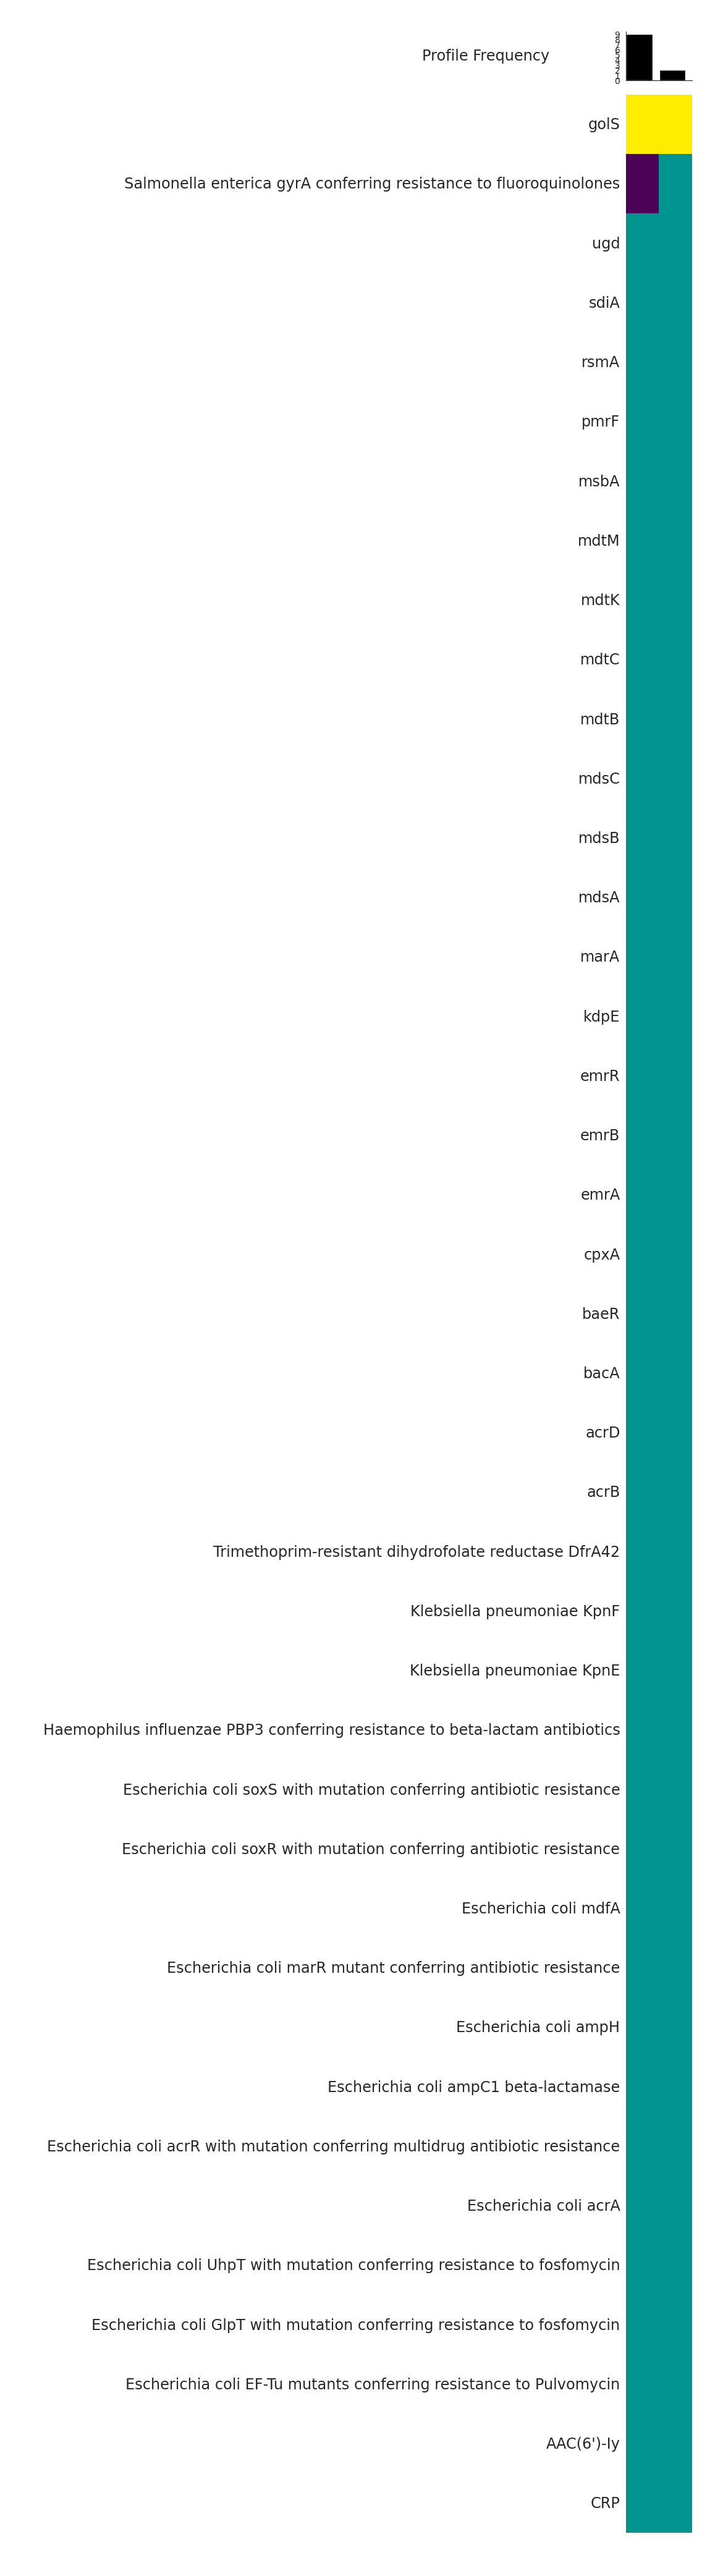

Data behind this chart, as committed beside it:
gene, SAMN06286056, SAMN06286053
golS, 2, 2
Salmonella enterica gyrA conferring resi…, 0, 1
ugd, 1, 1
sdiA, 1, 1
rsmA, 1, 1
pmrF, 1, 1
msbA, 1, 1
mdtM, 1, 1
mdtK, 1, 1
mdtC, 1, 1
mdtB, 1, 1
mdsC, 1, 1
mdsB, 1, 1
mdsA, 1, 1
marA, 1, 1
kdpE, 1, 1
emrR, 1, 1
emrB, 1, 1
emrA, 1, 1
cpxA, 1, 1
baeR, 1, 1
bacA, 1, 1
acrD, 1, 1
acrB, 1, 1
Trimethoprim-resistant dihydrofolate red…, 1, 1
Klebsiella pneumoniae KpnF, 1, 1
Klebsiella pneumoniae KpnE, 1, 1
Haemophilus influenzae PBP3 conferring r…, 1, 1
Escherichia coli soxS with mutation conf…, 1, 1
Escherichia coli soxR with mutation conf…, 1, 1
Escherichia coli mdfA, 1, 1
Escherichia coli marR mutant conferring …, 1, 1
Escherichia coli ampH, 1, 1
Escherichia coli ampC1 beta-lactamase, 1, 1
Escherichia coli acrR with mutation conf…, 1, 1
Escherichia coli acrA, 1, 1
Escherichia coli UhpT with mutation conf…, 1, 1
Escherichia coli GlpT with mutation conf…, 1, 1
Escherichia coli EF-Tu mutants conferrin…, 1, 1
AAC(6')-Iy, 1, 1
CRP, 1, 1
